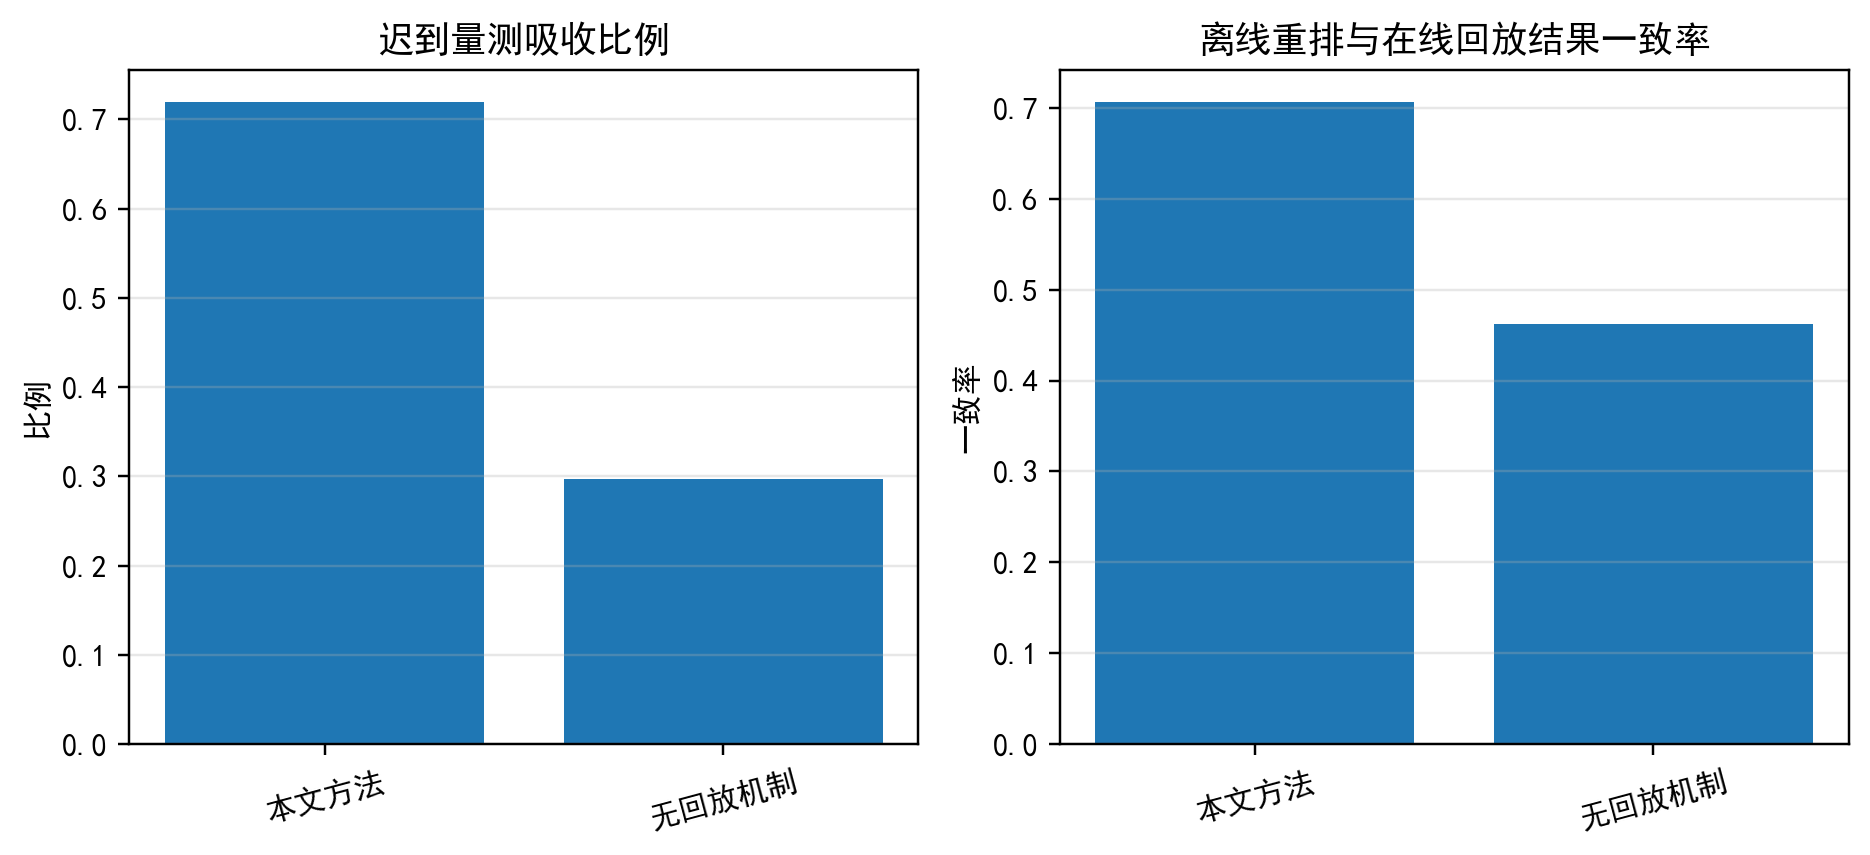

Data behind this chart, as committed beside it:
variant, late_absorb_ratio, consistency
full, 0.7194, 0.7064
no_replay, 0.297, 0.462
